5-way image classification set "data" from GitHub (uwenayoallain/alu-mlp-summative); label vocabulary: cercospora leaf spot, healthy, leaf miner, phoma leaf disease, coffee leaf rust.

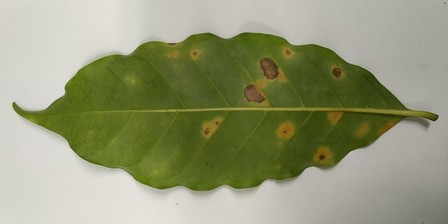
Label: coffee leaf rust

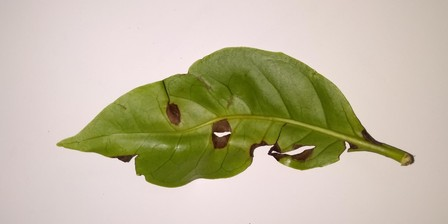
Label: phoma leaf disease

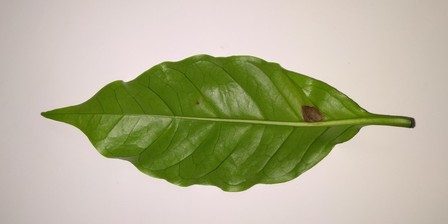
Label: phoma leaf disease

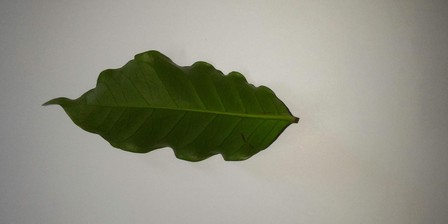
Label: healthy

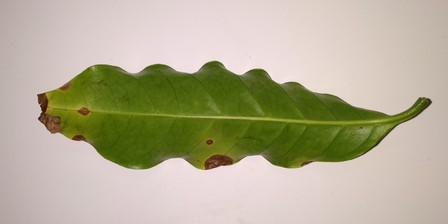
Label: cercospora leaf spot

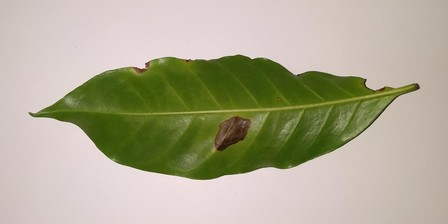
Label: leaf miner
